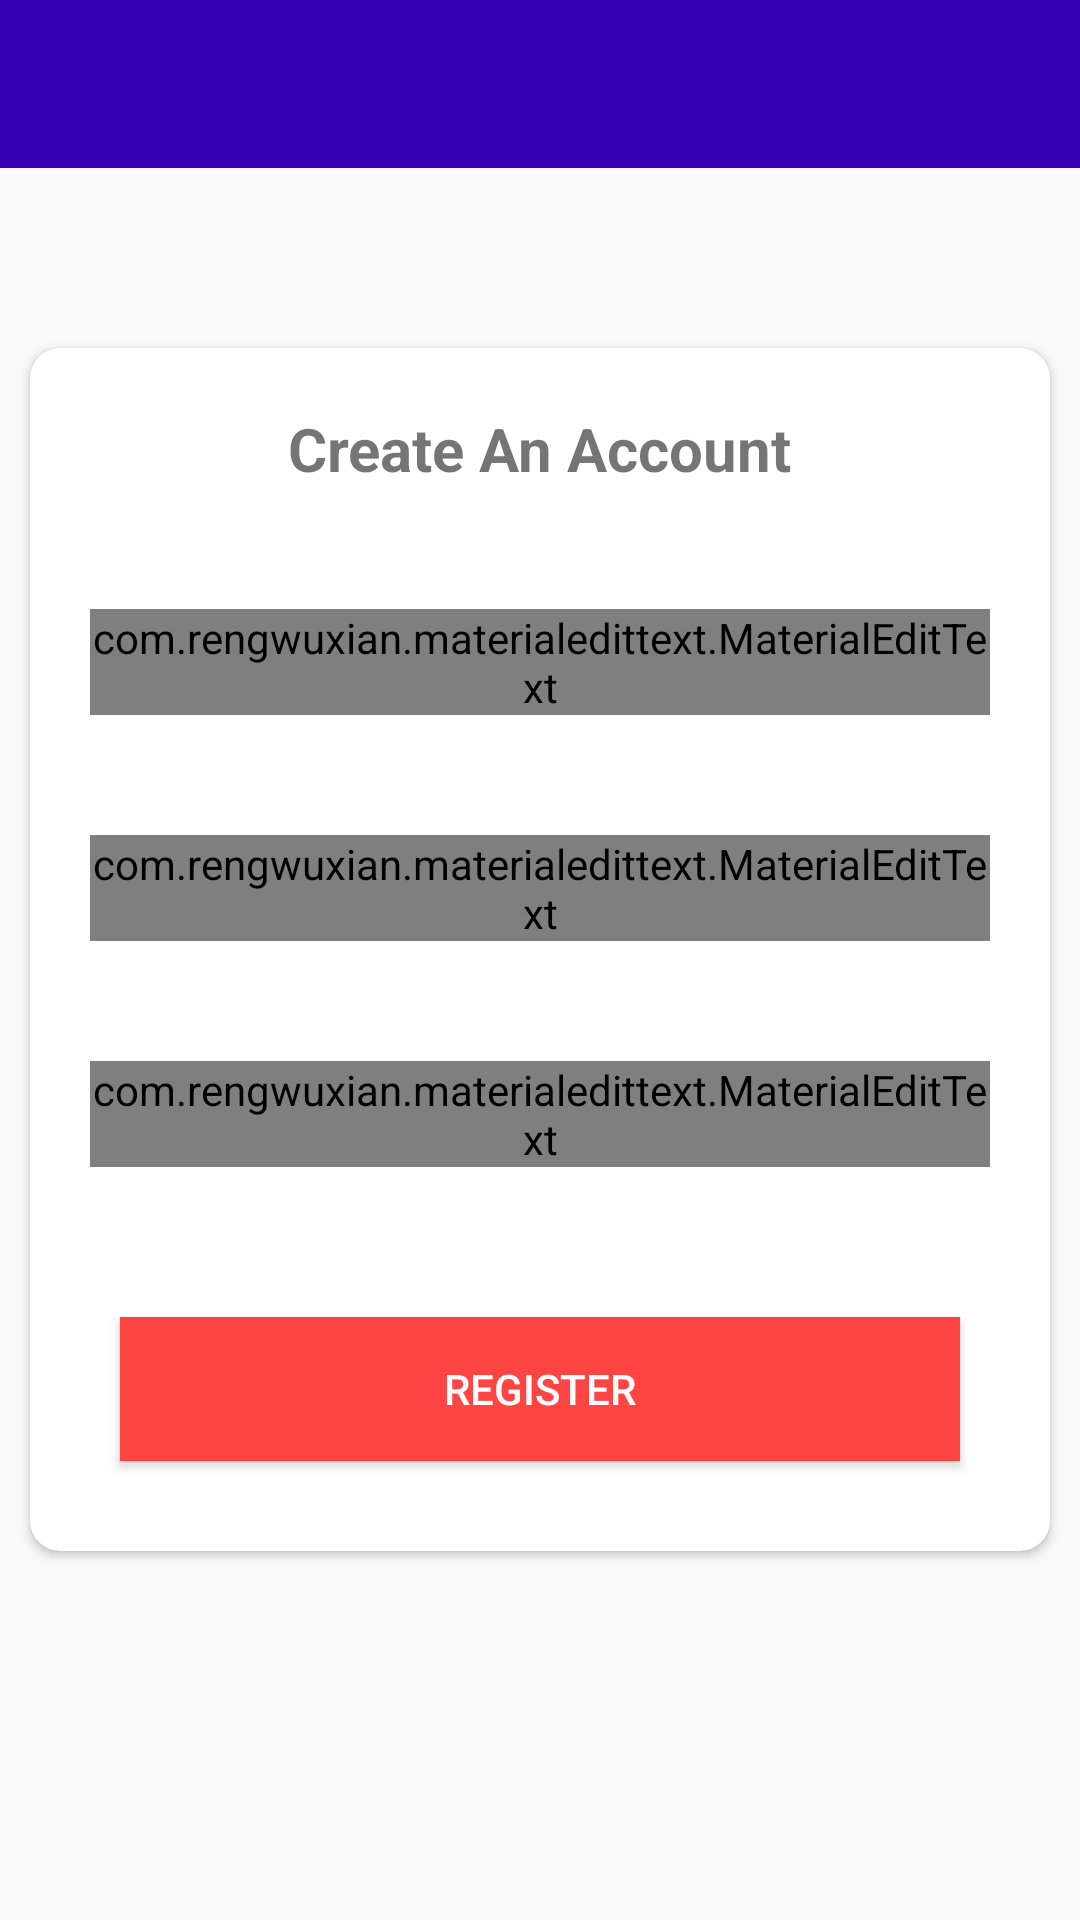

This screen was rendered from an Android layout file. Write that file and the resources it references.
<!-- AndroidManifest.xml: application theme AppTheming -->
<!-- res/layout/activity_register.xml -->
<?xml version="1.0" encoding="utf-8"?>
<RelativeLayout xmlns:android="http://schemas.android.com/apk/res/android"
    xmlns:app="http://schemas.android.com/apk/res-auto"
    xmlns:tools="http://schemas.android.com/tools"
    android:layout_width="match_parent"
    android:layout_height="match_parent"
    tools:context=".RegisterActivity">


    <include layout="@layout/barlayout"
        android:id="@+id/toolbarregis"/>



    <androidx.cardview.widget.CardView
        android:layout_width="match_parent"
        android:layout_height="wrap_content"
        app:cardCornerRadius="10dp"
        android:layout_marginTop="60dp"
        android:layout_marginLeft="10dp"
        android:layout_marginRight="10dp"
        android:elevation="10dp"
        android:layout_below="@id/toolbarregis">

        <LinearLayout
            android:layout_width="match_parent"
            android:layout_height="match_parent"
            android:orientation="vertical"
            android:layout_below="@id/toolbarregis">


            <TextView
                android:layout_width="wrap_content"
                android:layout_height="wrap_content"
                android:text="Create An Account"
                android:layout_gravity="center"
                android:textSize="20sp"
                android:layout_margin="20dp"
                android:textStyle="bold"/>



            <com.rengwuxian.materialedittext.MaterialEditText
                android:layout_width="match_parent"
                android:layout_height="wrap_content"
                android:hint="User Name"
                android:inputType="textPersonName"
                android:layout_margin="20dp"
                android:id="@+id/reg_username"/>


            <com.rengwuxian.materialedittext.MaterialEditText
                android:layout_width="match_parent"
                android:layout_height="wrap_content"
                android:hint="Email"
                android:inputType="textEmailAddress"
                android:layout_margin="20dp"
                android:id="@+id/reg_email"/>


            <com.rengwuxian.materialedittext.MaterialEditText
                android:layout_width="match_parent"
                android:layout_height="wrap_content"
                android:hint="Password"
                android:inputType="textPassword"
                android:layout_margin="20dp"
                android:id="@+id/reg_password"/>



            <Button
                android:layout_width="match_parent"
                android:layout_height="wrap_content"
                android:layout_margin="30dp"
                android:id="@+id/register_Account_btn"
                android:text="Register"
                android:background="@android:color/holo_red_light"
                android:textColor="@android:color/white"/>



        </LinearLayout>

    </androidx.cardview.widget.CardView>






</RelativeLayout>
<!-- res/layout/barlayout.xml (included above) -->
<?xml version="1.0" encoding="utf-8"?>
<androidx.appcompat.widget.Toolbar xmlns:android="http://schemas.android.com/apk/res/android"
    android:layout_width="match_parent"
    xmlns:app="http://schemas.android.com/apk/res-auto"
    android:background="@color/colorPrimaryDark"
    app:popupTheme="@style/MenuStyle"
    android:theme="@style/Base.ThemeOverlay.AppCompat.Dark.ActionBar"
    android:layout_height="wrap_content">

</androidx.appcompat.widget.Toolbar>
<!-- resources referenced by this layout -->
<resources>
  <style name="MenuStyle" parent="ThemeOverlay.AppCompat.Dark">
  
  
          <item name="android:background">#FFFFFF</item>
  
      </style>
  <style name="AppTheming" parent="Theme.AppCompat.Light.NoActionBar">
          
          <item name="colorPrimary">@color/colorPrimary</item>
          <item name="colorPrimaryDark">@color/colorPrimaryDark</item>
          <item name="colorAccent">@color/colorAccent</item>
      </style>
  <!-- not gathered from this repository: default colours our renderer supplied (Android Studio template values) -->
  <color name="colorPrimary">#FF6200EE</color>
  <color name="colorPrimaryDark">#FF3700B3</color>
  <color name="colorAccent">#FF03DAC5</color>
</resources>
